Run: headless pygame with SDL's dummy video driver; simulated clock (each Clock.tick advances the game by its frame time, no real sleeping); random seed 0; keys injected as events and as key.get_pressed() state; no mouse input.
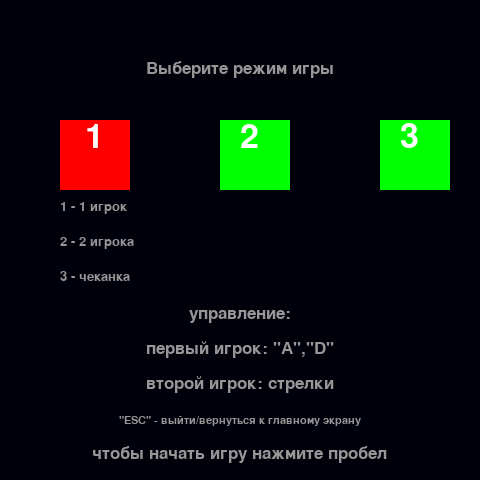
Frame 1 of 4 · flips 1–60 · no input
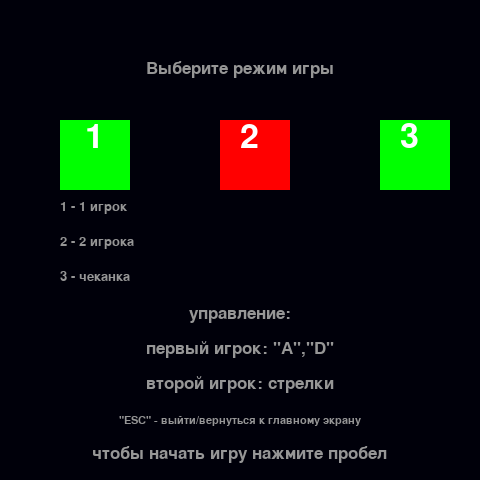
Frame 2 of 4 · flips 61–180 · tapped SPACE, RETURN · held RIGHT (→), D
Frame 3 of 4 · flips 181–300 · held DOWN (↓), S · screen unchanged from frame 2, image omitted
Frame 4 of 4 · flips 301–420 · held LEFT (←), A, UP (↑), W · screen same as frame 1, image omitted

The pygame program that drew these frames:

import pygame
pygame.init()


def font(size: int, text, colour=(255, 255, 255)):
    return pygame.font.SysFont('verdana', size).render(str(text), True, colour)


def main_screen():
    screen.blit(pre_show_text1, (width / 2 - pre_show_text1.get_width() / 2, height - 175))
    screen.blit(pre_show_text2, (width / 2 - pre_show_text2.get_width() / 2, height - 35))
    screen.blit(pre_show_text3, (width / 2 - pre_show_text3.get_width() / 2, height / 8))
    pygame.draw.rect(screen, color[2 if game_mode[0] else 1], [width / 8, height / 4, 70, 70])
    pygame.draw.rect(screen, color[2 if game_mode[1] else 1], [width / 8 + width / 3, height / 4, 70, 70])
    pygame.draw.rect(screen, color[2 if game_mode[2] else 1], [width / 8 + 2 * width / 3, height / 4, 70, 70])
    screen.blit(number_text1, (width / 8 + 25, height / 4))
    screen.blit(number_text2, (width / 8 + width / 3 + 20, height / 4))
    screen.blit(number_text3, (width / 8 + 2 * width / 3 + 20, height / 4))
    screen.blit(for_number_text1, (width / 8, height - 280))
    screen.blit(for_number_text2, (width / 8, height - 245))
    screen.blit(for_number_text3, (width / 8, height - 210))
    screen.blit(pre_show_text4, (width / 2 - pre_show_text4.get_width() / 2, height - 65))
    screen.blit(pre_show_text5, (width / 2 - pre_show_text5.get_width() / 2, height - 140))
    screen.blit(pre_show_text6, (width / 2 - pre_show_text6.get_width() / 2, height - 105))


def choice_difficulty():
    pygame.draw.rect(screen, color[2 if bot_mode[0] else 1], [width / 8, height / 4, 70, 70])
    pygame.draw.rect(screen, color[2 if bot_mode[1] else 1], [width / 8 + width / 3, height / 4, 70, 70])
    pygame.draw.rect(screen, color[2 if bot_mode[2] else 1], [width / 8 + 2 * width / 3, height / 4, 70, 70])
    screen.blit(number_text1, (width / 8 + 25, height / 4))
    screen.blit(number_text2, (width / 8 + width / 3 + 20, height / 4))
    screen.blit(number_text3, (width / 8 + 2 * width / 3 + 20, height / 4))
    screen.blit(bot_text, (width / 2 - bot_text.get_width() / 2, height / 8))
    screen.blit(bot_text1, (width / 8, height / 2))
    screen.blit(bot_text2, (width / 8, height / 2 + 35))
    screen.blit(bot_text3, (width / 8, height / 2 + 70))


white = (255, 255, 255)
black = (0, 0, 10)
gray = (150, 150, 150)
red = (255, 0, 0)
blue = (0, 0, 255)
green = (0, 255, 0)
color = [blue, green, red, gray]

width, height = 480, 480
clock = pygame.time.Clock()
screen = pygame.display.set_mode((width, height))

platform_width, platform_height = 75, 10
x_player1 = x_player2 = x_bot = width/2 - platform_width/2
score = [0, 0]

radius = 10
boll_speed = 6
x_change = boll_speed
y_change = -boll_speed
x_boll = int(width/2)+17
y_boll = height - platform_height - radius

score_text = font(15, 'Счет:' + str(score[0]), gray)
pygame.display.set_caption('пин-понг')
pre_show_text1 = font(25, 'управление:', gray)
pre_show_text2 = font(25, 'чтобы начать игру нажмите пробел', gray)
pre_show_text3 = font(25, 'Выберите режим игры', gray)
pre_show_text4 = font(17, '"ESC" - выйти/вернуться к главному экрану', gray)
pre_show_text5 = font(25, 'первый игрок: "A","D"', gray)
pre_show_text6 = font(25, 'второй игрок: стрелки', gray)
text_for_game_over2 = font(25, 'нажмите пробел чтобы начать игру', gray)
text_win = font(25, 'Вы победили!!!', gray)
text_loose = font(25, 'Вы проиграли.', gray)
text_replay = font(25, 'Чтобы начать новую игру нажмите "R"', gray)
number_text1 = font(50, '1', white)
number_text2 = font(50, '2', white)
number_text3 = font(50, '3', white)
for_number_text1 = font(20, '1 - 1 игрок', gray)
for_number_text2 = font(20, '2 - 2 игрока', gray)
for_number_text3 = font(20, '3 - чеканка', gray)
bot_text = font(25, 'Выберите сложность бота', gray)
bot_text1 = font(20, '1 - лёгкий', gray)
bot_text2 = font(20, '2 - средний', gray)
bot_text3 = font(20, '3 - непобедимый', gray)
player1_win = font(25, 'Первый грок победил', gray)
player2_win = font(25, 'Второй игрок победил', gray)

bot_level = 3
bot_mode = [True, False, False]

done = False
choice_done = False
kick = [False, False]
game_type = 0
game_mode = [True, False, False]
while not done:
    pressed = pygame.key.get_pressed()
    for event in pygame.event.get():
        if event.type == pygame.QUIT:
            done = True
        if event.type == pygame.KEYDOWN:
            if event.key == pygame.K_ESCAPE:
                if game_type == 0:
                    done = True
                else:
                    choice_done = False
                    x_boll = int(width/2)+17
                    y_boll = height-platform_height-radius
                    x_player1 = width/2-platform_width/2
                    score = [0, 0]
                    x_change = 6
                    y_change = -6
                    game_type = 0
            if event.key == pygame.K_SPACE:
                if game_type == 1 and game_mode[0]:
                    choice_done = True

            if game_type == 0:
                if event.key == pygame.K_d and game_mode[2] != 1:
                    game_mode.insert(0, False)
                    game_mode.pop()
                elif event.key == pygame.K_a and game_mode[0] != 1:
                    game_mode.append(False)
                    game_mode.pop(0)

            if game_type == 1 and game_mode[0] and not choice_done:
                if event.key == pygame.K_d and bot_mode[2] != 1:
                    bot_mode.insert(0, False)
                    bot_mode.pop()
                elif event.key == pygame.K_a and bot_mode[0] != 1:
                    bot_mode.append(False)
                    bot_mode.pop(0)
            elif event.key == pygame.K_r:
                x_boll = int(width / 2)+17
                y_boll = height - platform_height - radius
                x_player1 = width / 2 - platform_width / 2
                score = [0, 0]
                x_change = 6
                y_change = -6
                game_type = 1

    screen.fill(black)
    if game_type == 0:
        main_screen()
        if pressed[pygame.K_SPACE]:
            game_type = 1

    if game_type == 1:
        if game_mode[0]:
            if not choice_done:
                choice_difficulty()
                if bot_mode[0]:
                    bot_level = 3
                elif bot_mode[1]:
                    bot_level = 5
                elif bot_mode[2]:
                    bot_level = 6
            else:
                if x_bot+platform_width/2-bot_level > x_boll and x_bot >= 0:
                    x_bot -= bot_level
                elif x_bot+platform_width/2+bot_level < x_boll and x_bot <= width:
                    x_bot += bot_level

                if y_boll + radius >= height - 10:
                    if (x_boll >= x_player1) and x_boll <= x_player1+75:
                        if not kick[0]:
                            y_change = -boll_speed
                            kick = [True, False]
                        for i in range(-6, 7):
                            if x_boll <= x_player1+45+5*i:
                                x_change = i
                                break
                    else:
                        score[1] += 1
                        game_type = 3
                if y_boll - radius <= 10:
                    if (x_boll >= x_bot) and x_boll <= x_bot+75:
                        if not kick[1]:
                            y_change = boll_speed
                            kick = [False, True]
                        for i in range(-6, 7):
                            if x_boll <= x_bot+45+5*i:
                                x_change = i
                                break
                    else:
                        score[0] += 1
                        game_type = 3

                if score[0] >= 11 or score[1] >= 11:
                    game_type = 2

                if x_boll >= width or x_boll <= 0:
                    x_change = -x_change
                x_boll += x_change
                y_boll += y_change

                pygame.draw.rect(screen, blue, [x_bot, 0, platform_width, platform_height])
                pygame.draw.circle(screen, red, [x_boll, y_boll], radius)
                pygame.draw.rect(screen, green, [x_player1, height - platform_height, platform_width, platform_height])

        if game_mode[1]:
            if y_boll + radius >= height - 10:
                if (x_boll >= x_player1) and x_boll <= x_player1+75:
                    if not kick[0]:
                        y_change = -boll_speed
                        kick = [True, False]
                    for i in range(-6, 7):
                        if x_boll <= x_player1+45+5*i:
                            x_change = i
                            break
                else:
                    score[1] += 1
                    game_type = 3

            if y_boll - radius <= 10:
                if (x_boll >= x_player2) and x_boll <= x_player2+75:
                    if not kick[1]:
                        y_change = boll_speed
                        kick = [False, True]
                    for i in range(-6, 7):
                        if x_boll <= x_player2+45+5*i:
                            x_change = i
                            break
                else:
                    score[0] += 1
                    game_type = 3

            if score[0] >= 11 or score[1] >= 11:
                game_type = 2

            if x_boll >= width or x_boll <= 0:
                x_change = -x_change
            x_boll += x_change
            y_boll += y_change

            pygame.draw.rect(screen, red, [x_player2, 0, platform_width, platform_height])
            pygame.draw.circle(screen, red, [x_boll, y_boll], radius)
            pygame.draw.rect(screen, green, [x_player1, height - platform_height, platform_width, platform_height])

        if game_mode[2]:

            if y_boll + radius >= height - 10 or y_boll - radius <= 10:
                if (x_boll >= x_player1) and x_boll <= x_player1+75:
                    if not kick:
                        y_change = -boll_speed if y_boll + radius >= height - 10 else boll_speed
                        kick = True
                    for i in range(-6, 7):
                        if x_boll <= x_player1+45+5*i:
                            x_change = i
                            score[0] += 1
                            break
                else:
                    game_type = 2
            else:
                kick = False

            if x_boll >= width or x_boll <= 0:
                x_change = -x_change
            x_boll += x_change
            y_boll += y_change

            pygame.draw.rect(screen, green, [x_player1, 0, platform_width, platform_height])
            pygame.draw.rect(screen, green, [x_player1, height - platform_height, platform_width, platform_height])
            pygame.draw.circle(screen, red, [x_boll, y_boll], radius)

        score_text = font(15, 'Счет'+str(score[0])+(':'+str(score[1]) if not game_mode[2] else ''), gray)
        screen.blit(score_text, (0, 0))

        if pressed[pygame.K_a] and x_player1 >= 0:
            x_player1 -= 6
        elif pressed[pygame.K_d] and x_player1+75 <= width:
            x_player1 += 6

        if pressed[pygame.K_LEFT] and x_player2 >= 0:
            x_player2 -= 6
        elif pressed[pygame.K_RIGHT] and x_player2+75 <= width:
            x_player2 += 6

    if game_type == 2:
        if game_mode[2]:
            screen.blit(text_replay, (width/2-text_replay.get_width()/2, height/2))
        if game_mode[0]:
            if score[0] > score[1]:
                screen.blit(text_win, (width/2-text_win.get_width()/2, height/2))
            else:
                screen.blit(text_loose, (width/2-text_loose.get_width()/2, height/2))
                screen.blit(text_replay, (width/2-text_replay.get_width()/2, height/2-height/4))
        if game_mode[1]:
            if score[0] > score[1]:
                screen.blit(player1_win, (width/2-player1_win.get_width()/2, height/2))
            else:
                screen.blit(player2_win, (width/2-player2_win.get_width()/2, height/2))
        screen.blit(score_text, (width/2-score_text.get_width()/2, height/2-25))

    if game_type == 3:
        if sum(score) % 4 > 1:
            y_boll = platform_height + radius
            y_change = 6
        else:
            y_boll = height - platform_height - radius
            y_change = -6
        x_boll = int(width/2)+17
        x_player1 = x_player2 = x_bot = width/2-platform_width/2
        game_type = 1
        clock.tick(5)

    pygame.display.update()
    clock.tick(60)
pygame.quit()
